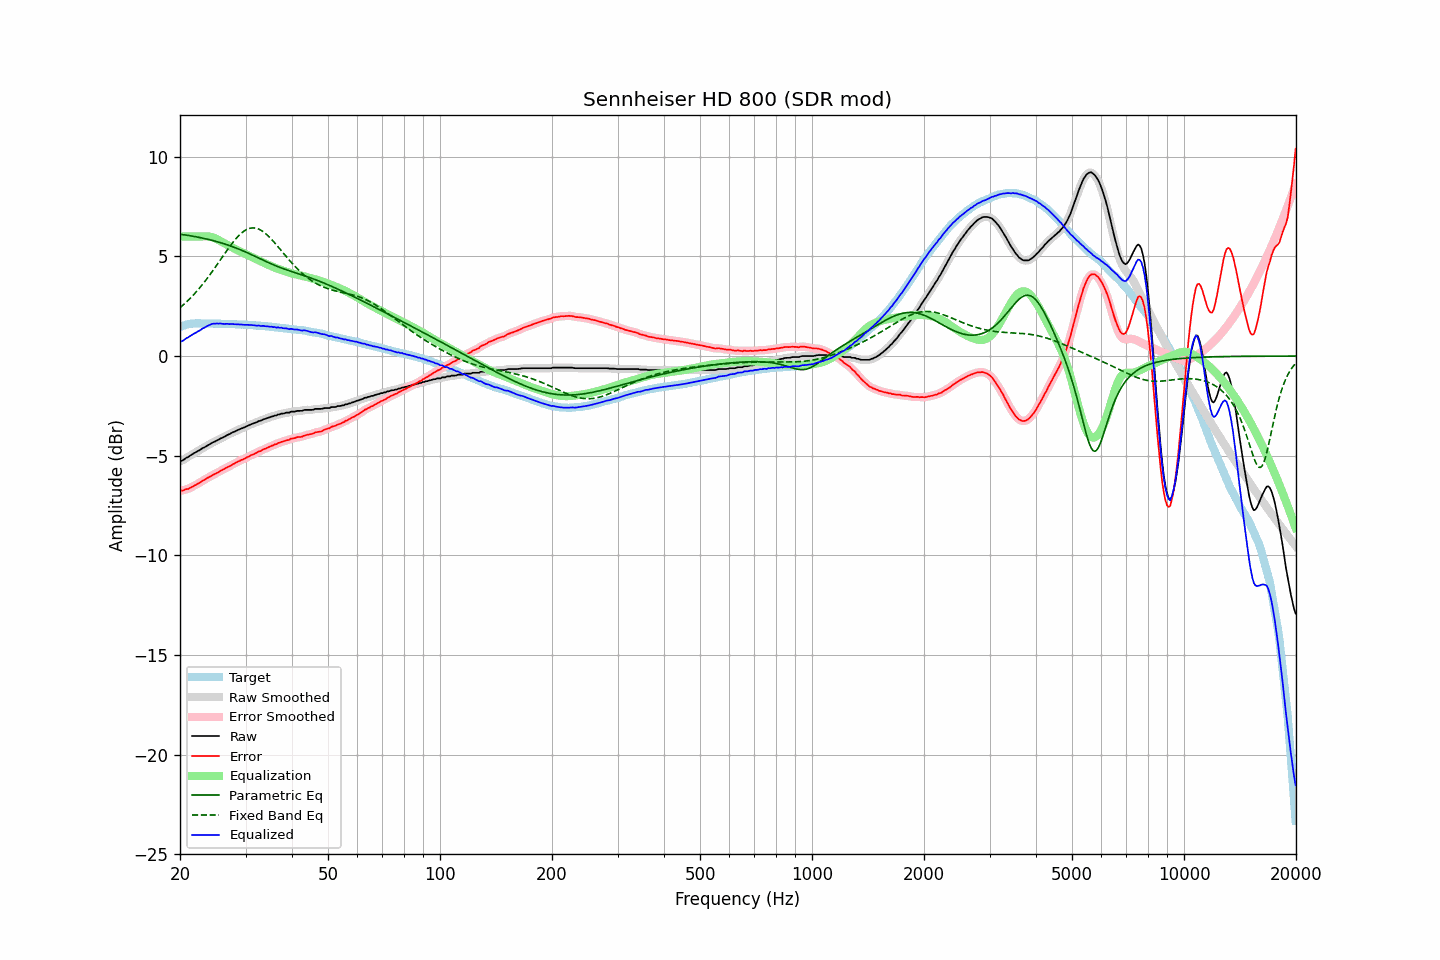

The table this chart was drawn from, first rows:
frequency, raw, error, smoothed, error_smoothed, equalization, parametric_eq, fixed_band_eq, equalized_raw, equalized_smoothed, target
20.00, -5.27, -6.73, -5.28, -6.75, 6.00, 6.11, 2.42, 0.73, 0.72, 1.46
20.20, -5.26, -6.75, -5.25, -6.74, 6.00, 6.10, 2.49, 0.74, 0.75, 1.49
20.40, -5.22, -6.74, -5.21, -6.73, 6.00, 6.09, 2.56, 0.78, 0.79, 1.52
20.61, -5.16, -6.70, -5.17, -6.71, 6.00, 6.08, 2.64, 0.84, 0.83, 1.54
20.81, -5.10, -6.67, -5.11, -6.69, 6.00, 6.07, 2.71, 0.90, 0.89, 1.57
21.02, -5.07, -6.67, -5.06, -6.66, 6.00, 6.06, 2.79, 0.93, 0.94, 1.60
21.23, -5.01, -6.62, -5.01, -6.63, 6.00, 6.04, 2.87, 0.99, 0.99, 1.61
21.44, -4.96, -6.58, -4.96, -6.59, 6.00, 6.03, 2.95, 1.04, 1.04, 1.62
21.66, -4.91, -6.54, -4.91, -6.54, 6.00, 6.01, 3.04, 1.09, 1.09, 1.63
21.87, -4.86, -6.49, -4.86, -6.50, 6.00, 6.00, 3.12, 1.14, 1.14, 1.63
22.09, -4.82, -6.46, -4.82, -6.46, 6.00, 5.99, 3.21, 1.18, 1.18, 1.64
22.31, -4.77, -6.41, -4.77, -6.42, 6.00, 5.97, 3.31, 1.23, 1.23, 1.64
22.54, -4.73, -6.37, -4.73, -6.37, 6.00, 5.95, 3.40, 1.27, 1.27, 1.64
22.76, -4.68, -6.32, -4.68, -6.32, 6.00, 5.94, 3.50, 1.32, 1.32, 1.64
22.99, -4.62, -6.25, -4.63, -6.27, 6.00, 5.92, 3.59, 1.38, 1.37, 1.63
23.22, -4.59, -6.22, -4.58, -6.21, 6.01, 5.90, 3.70, 1.42, 1.42, 1.63
23.45, -4.54, -6.17, -4.54, -6.17, 6.01, 5.88, 3.80, 1.47, 1.47, 1.63
23.69, -4.49, -6.12, -4.50, -6.13, 6.01, 5.87, 3.91, 1.51, 1.51, 1.63
23.92, -4.45, -6.08, -4.45, -6.08, 6.00, 5.85, 4.01, 1.55, 1.55, 1.63
24.16, -4.40, -6.04, -4.40, -6.03, 5.98, 5.83, 4.12, 1.58, 1.59, 1.64
24.40, -4.35, -5.99, -4.35, -5.99, 5.96, 5.81, 4.23, 1.61, 1.61, 1.64
24.65, -4.31, -5.94, -4.31, -5.94, 5.94, 5.78, 4.35, 1.63, 1.63, 1.63
24.89, -4.28, -5.91, -4.27, -5.90, 5.90, 5.76, 4.46, 1.63, 1.63, 1.63
25.14, -4.23, -5.86, -4.23, -5.86, 5.87, 5.74, 4.58, 1.64, 1.63, 1.63
25.39, -4.20, -5.83, -4.19, -5.82, 5.82, 5.72, 4.70, 1.62, 1.63, 1.63
25.65, -4.14, -5.77, -4.15, -5.77, 5.78, 5.69, 4.81, 1.64, 1.63, 1.63
25.91, -4.11, -5.73, -4.11, -5.73, 5.73, 5.67, 4.93, 1.62, 1.62, 1.62
26.16, -4.07, -5.68, -4.07, -5.68, 5.69, 5.64, 5.05, 1.62, 1.62, 1.62
26.43, -4.03, -5.65, -4.03, -5.64, 5.64, 5.62, 5.16, 1.61, 1.62, 1.61
26.69, -3.98, -5.59, -3.98, -5.60, 5.60, 5.59, 5.28, 1.62, 1.61, 1.61
26.96, -3.94, -5.55, -3.94, -5.56, 5.56, 5.56, 5.39, 1.62, 1.61, 1.61
27.23, -3.91, -5.52, -3.90, -5.51, 5.51, 5.54, 5.50, 1.60, 1.61, 1.61
27.50, -3.86, -5.47, -3.86, -5.47, 5.47, 5.51, 5.61, 1.61, 1.61, 1.61
27.77, -3.82, -5.42, -3.82, -5.43, 5.43, 5.48, 5.71, 1.61, 1.60, 1.60
28.05, -3.79, -5.39, -3.78, -5.38, 5.39, 5.45, 5.81, 1.60, 1.60, 1.60
28.33, -3.75, -5.34, -3.75, -5.34, 5.34, 5.42, 5.91, 1.60, 1.60, 1.59
28.62, -3.71, -5.30, -3.71, -5.30, 5.31, 5.39, 6.00, 1.59, 1.59, 1.59
28.90, -3.68, -5.27, -3.68, -5.26, 5.27, 5.35, 6.08, 1.59, 1.59, 1.59
29.19, -3.64, -5.22, -3.64, -5.23, 5.23, 5.32, 6.15, 1.59, 1.58, 1.58
29.48, -3.61, -5.20, -3.61, -5.19, 5.19, 5.29, 6.22, 1.58, 1.58, 1.59
29.78, -3.58, -5.16, -3.58, -5.15, 5.15, 5.25, 6.28, 1.57, 1.57, 1.58
30.08, -3.54, -5.11, -3.54, -5.11, 5.11, 5.22, 6.33, 1.57, 1.57, 1.57
30.38, -3.50, -5.06, -3.50, -5.07, 5.07, 5.18, 6.37, 1.57, 1.57, 1.56
30.68, -3.47, -5.03, -3.47, -5.03, 5.03, 5.14, 6.40, 1.56, 1.56, 1.56
30.99, -3.43, -4.98, -3.43, -4.99, 4.99, 5.11, 6.42, 1.56, 1.56, 1.55
31.30, -3.40, -4.95, -3.40, -4.95, 4.95, 5.07, 6.43, 1.55, 1.55, 1.55
31.61, -3.37, -4.92, -3.37, -4.91, 4.91, 5.03, 6.43, 1.54, 1.54, 1.55
31.93, -3.34, -4.88, -3.34, -4.87, 4.87, 4.99, 6.42, 1.53, 1.54, 1.54
32.24, -3.31, -4.83, -3.31, -4.84, 4.83, 4.96, 6.40, 1.53, 1.53, 1.53
32.57, -3.26, -4.78, -3.27, -4.80, 4.80, 4.92, 6.37, 1.54, 1.52, 1.52
32.89, -3.25, -4.77, -3.24, -4.76, 4.76, 4.88, 6.33, 1.51, 1.52, 1.52
33.22, -3.21, -4.72, -3.21, -4.72, 4.72, 4.84, 6.28, 1.51, 1.51, 1.51
33.55, -3.17, -4.68, -3.18, -4.69, 4.68, 4.80, 6.23, 1.51, 1.51, 1.51
33.89, -3.15, -4.65, -3.15, -4.65, 4.65, 4.76, 6.16, 1.50, 1.50, 1.50
34.23, -3.12, -4.62, -3.12, -4.61, 4.61, 4.73, 6.09, 1.49, 1.49, 1.50
34.57, -3.09, -4.57, -3.09, -4.58, 4.58, 4.69, 6.02, 1.49, 1.48, 1.48
34.92, -3.07, -4.54, -3.07, -4.54, 4.54, 4.65, 5.94, 1.47, 1.48, 1.47
35.27, -3.03, -4.50, -3.04, -4.50, 4.51, 4.62, 5.85, 1.48, 1.47, 1.47
35.62, -3.02, -4.48, -3.01, -4.47, 4.47, 4.58, 5.76, 1.45, 1.46, 1.46
35.97, -2.98, -4.43, -2.99, -4.44, 4.44, 4.55, 5.67, 1.46, 1.45, 1.45
... 635 more rows
